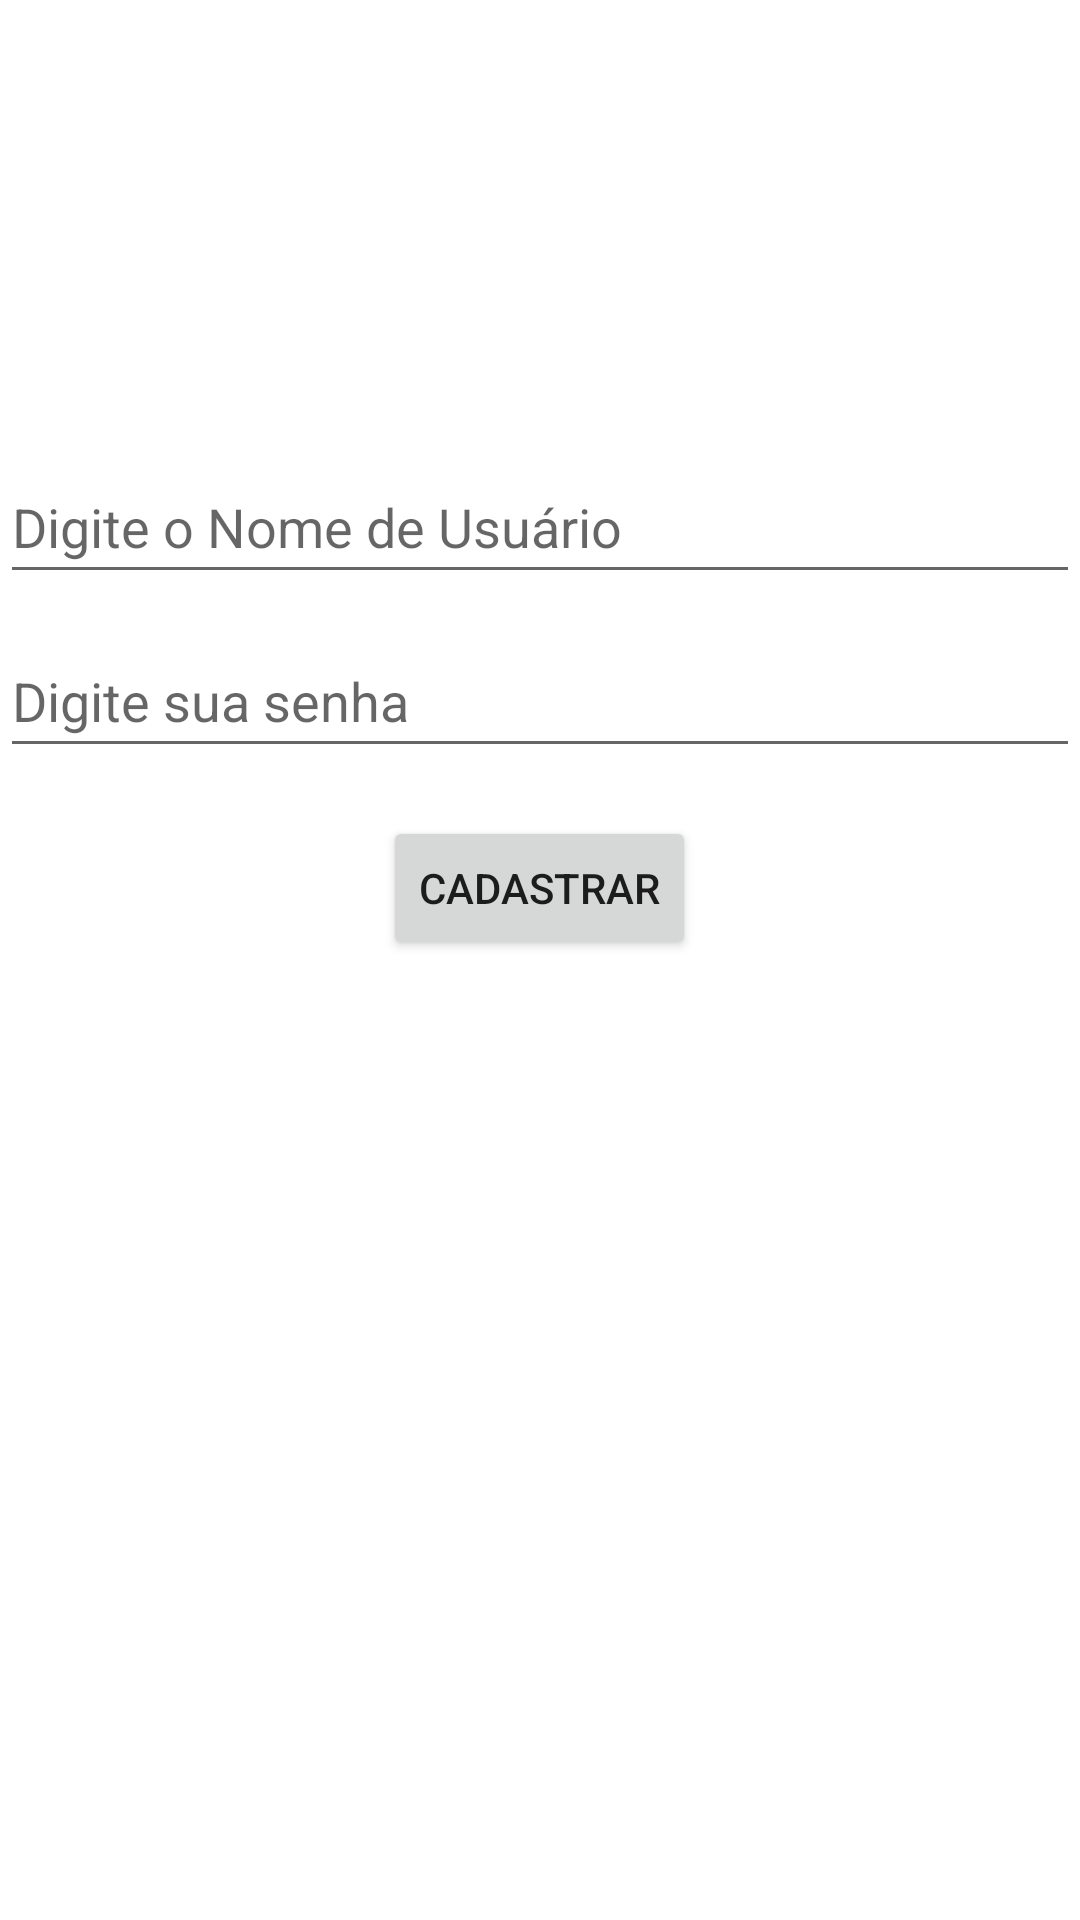

The Android layout XML behind this screen, and the referenced resources:
<!-- AndroidManifest.xml: application theme Theme.SQLitePrimeiraAula -->
<!-- res/layout/fragment_register.xml -->
<?xml version="1.0" encoding="utf-8"?>
<LinearLayout xmlns:android="http://schemas.android.com/apk/res/android"
    xmlns:tools="http://schemas.android.com/tools"
    android:layout_width="match_parent"
    android:layout_height="match_parent"
    android:orientation="vertical"
    tools:context=".ui.RegisterFragment">


    <EditText
        android:id="@+id/txtUser"
        android:layout_width="match_parent"
        android:layout_height="wrap_content"
        android:layout_marginTop="150dp"
        android:ems="10"
        android:hint="Digite o Nome de Usuário"
        android:inputType="textPersonName"
        android:minHeight="48dp" />

    <EditText
        android:id="@+id/txtPassword"
        android:layout_width="match_parent"
        android:layout_height="wrap_content"
        android:ems="10"
        android:layout_marginTop="10dp"
        android:hint="Digite sua senha"
        android:inputType="textPassword"
        android:minHeight="48dp"
        tools:ignore="SpeakableTextPresentCheck" />

    <Button
        android:id="@+id/btnRegister"
        android:layout_width="wrap_content"
        android:layout_height="wrap_content"
        android:layout_gravity="center"
        android:layout_marginStart="48dp"
        android:layout_marginTop="16dp"
        android:layout_marginEnd="48dp"
        android:layout_marginBottom="64dp"
        android:text="@string/action_register" />
</LinearLayout>
<!-- resources referenced by this layout -->
<resources>
  <string name="action_register">Cadastrar</string>
  <style name="Theme.SQLitePrimeiraAula" parent="Theme.MaterialComponents.DayNight.DarkActionBar">
          
          <item name="colorPrimary">@color/purple_500</item>
          <item name="colorPrimaryVariant">@color/purple_700</item>
          <item name="colorOnPrimary">@color/white</item>
          
          <item name="colorSecondary">@color/teal_200</item>
          <item name="colorSecondaryVariant">@color/teal_700</item>
          <item name="colorOnSecondary">@color/black</item>
          
          <item name="android:statusBarColor" tools:targetApi="l">?attr/colorPrimaryVariant</item>
          
      </style>
  <!-- not gathered from this repository: default colours our renderer supplied (Android Studio template values) -->
  <color name="purple_500">#FF6200EE</color>
  <color name="purple_700">#FF3700B3</color>
  <color name="teal_200">#FF03DAC5</color>
  <color name="teal_700">#FF018786</color>
  <color name="black">#FF000000</color>
  <color name="white">#FFFFFFFF</color>
</resources>
